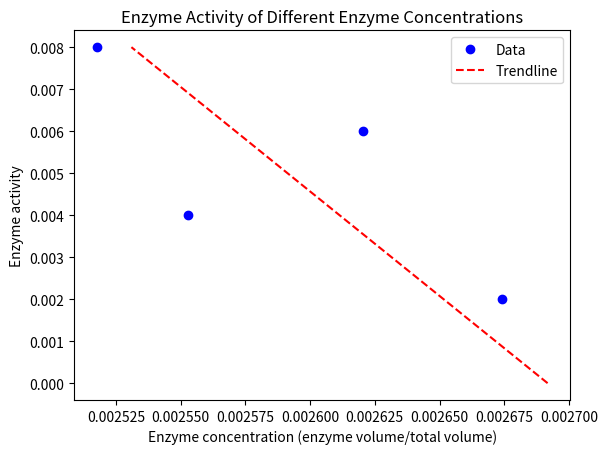

This chart was generated by the following Python code:
import numpy as np
import pandas as pd
import matplotlib.pyplot as plt

times= [30,60,90,300,600,900,1500]
tube1= [0.176, 0.217, 0.242, 0.545, 0.971, 1.430, 2.283]
tube2= [0.160, 0.205, 0.246, 0.537, 0.955, 1.385, 2.201]
tube3= [0.164, 0.221, 0.250, 0.565, 0.959, 1.369, 2.119]
tube4= [0.155, 0.205, 0.250, 0.516, 0.951, 1.363, 2.164]
enzyme_concs=[2/1000,4/1000,6/1000,8/1000]
def enzyme_activity(data):
    enzyme_a=0
    count = 0
    for i in range(len(data)):
        activity=data[i]/times[i]
        enzyme_a+=activity
        count+=1
    return enzyme_a/count

V1= enzyme_activity(tube1)
V2= enzyme_activity(tube2)
V3= enzyme_activity(tube3)
V4= enzyme_activity(tube4)

activities=[V1,V2,V3,V4]

dict= {"activities": activities,
       "concs": enzyme_concs}

df= pd.DataFrame(dict)
trend= np.polyfit( df["concs"],df["activities"],1)
trendx= np.linspace(0,df["concs"].max(),100)
trendy= np.polyval(trend,trendx)
plt.plot(df["activities"], df["concs"], "bo", label="Data")
plt.plot(trendy,trendx, "r--", label="Trendline")
plt.xlabel("Enzyme concentration (enzyme volume/total volume)")
plt.ylabel("Enzyme activity")
plt.legend(loc="best")
plt.title("Enzyme Activity of Different Enzyme Concentrations")
plt.show()